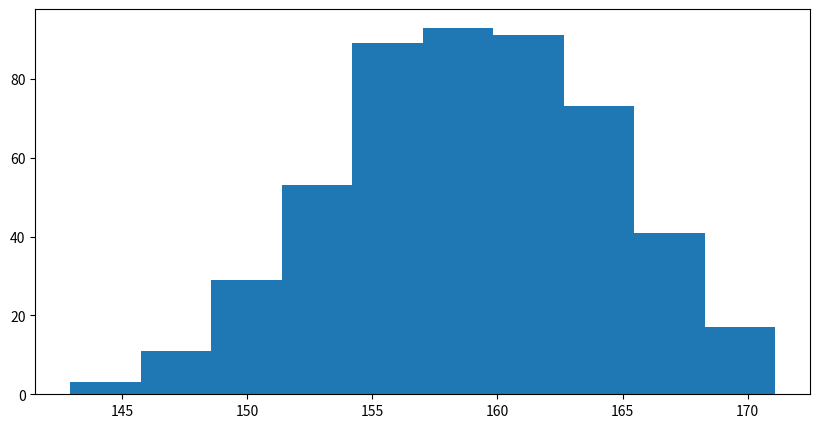
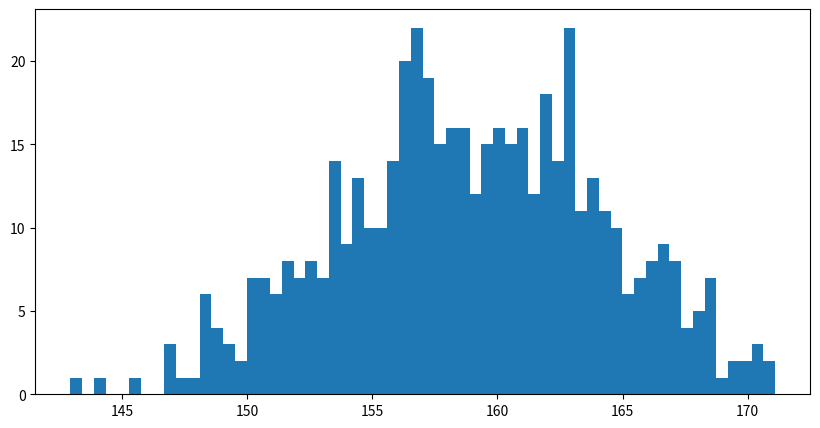
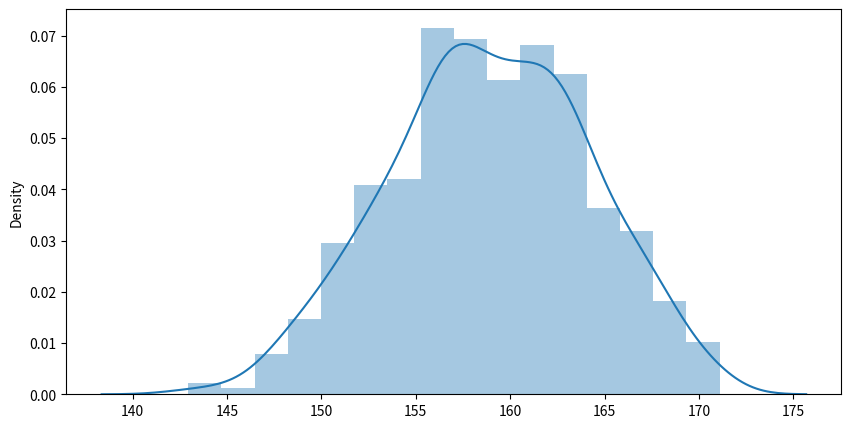
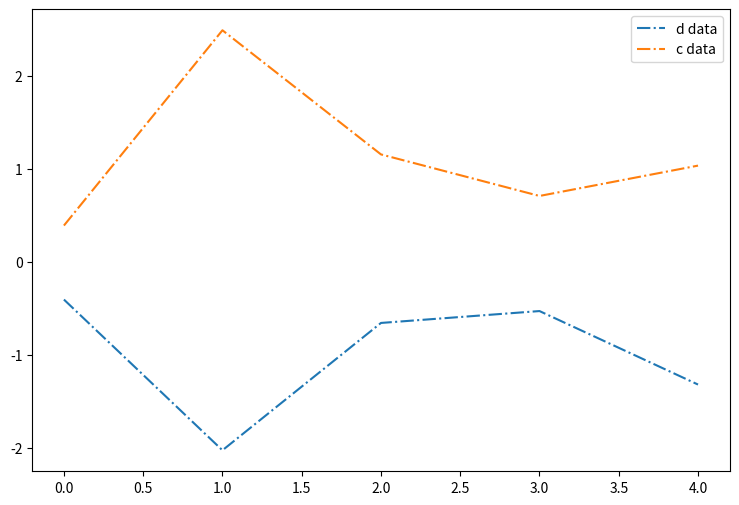
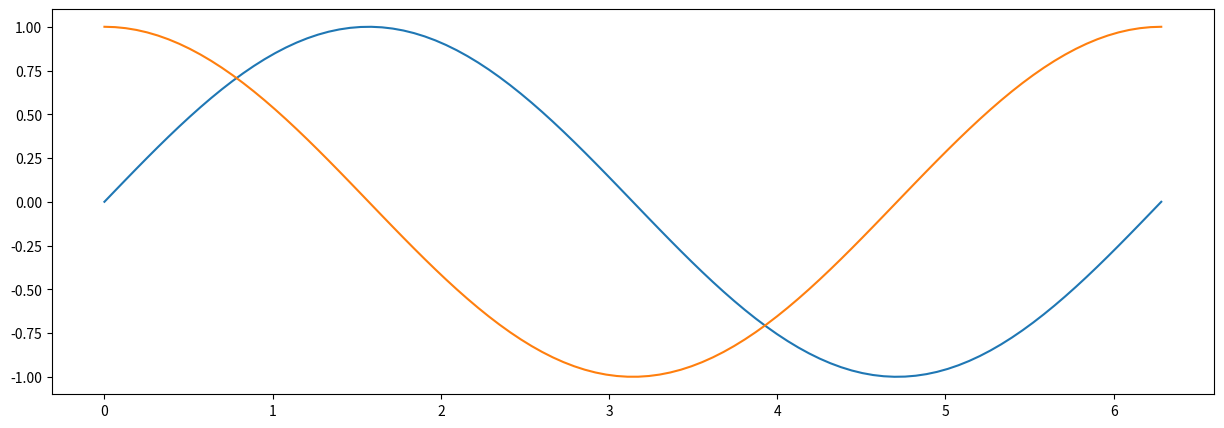

Reproduce these figures in Python, in order.
6*7

30 / (2+3+3)

# 分别测试 1, 1.5, 'workshop', True
a = True

type(a)

a_list = [1, 4, 7, 8]

a_list

type(a_list)

b_dict = {'age': [1, 3, 5, 7],
         'name' : ['foo', 'bar', 'cha', 8]}

b_dict

import numpy as np

d_list = np.array(np.random.normal(158.6, 5.18, 500))
# 以国人升高为例，男 平均值 169.3，标准差 5.66; 女 158.6，标准差 5.18

import matplotlib.pyplot as plt

fig, ax = plt.subplots(figsize=(10,5))
_ = ax.hist(d_list)

fig, ax = plt.subplots(figsize=(10,5))
_ = ax.hist(d_list, bins=60)

import seaborn as sns

fig, ax = plt.subplots(figsize=(10,5))
_ = sns.distplot(d_list)

import pandas as pd

e_dict = pd.DataFrame(np.random.normal(0,1,50).reshape(5,10))

e_dict

e_dict = pd.DataFrame(np.random.normal(0,1,50).reshape(5,10), 
                     columns = list('abcdefghij'))

e_dict

fig, ax = plt.subplots(figsize=(9,6))
_ = ax.plot(e_dict[['d']].cumsum(), linestyle='-.', label='d data') 
_ = ax.plot(e_dict[['c']].cumsum(), linestyle='-.', label='c data') 
ax.legend()

x = np.linspace(0, 2*np.pi, 100)
sin_x = np.sin(x)
cos_x = np.cos(x)

fig, ax= plt.subplots(figsize=(15,5))
_ = ax.plot(x, sin_x)
_ = ax.plot(x, cos_x)

